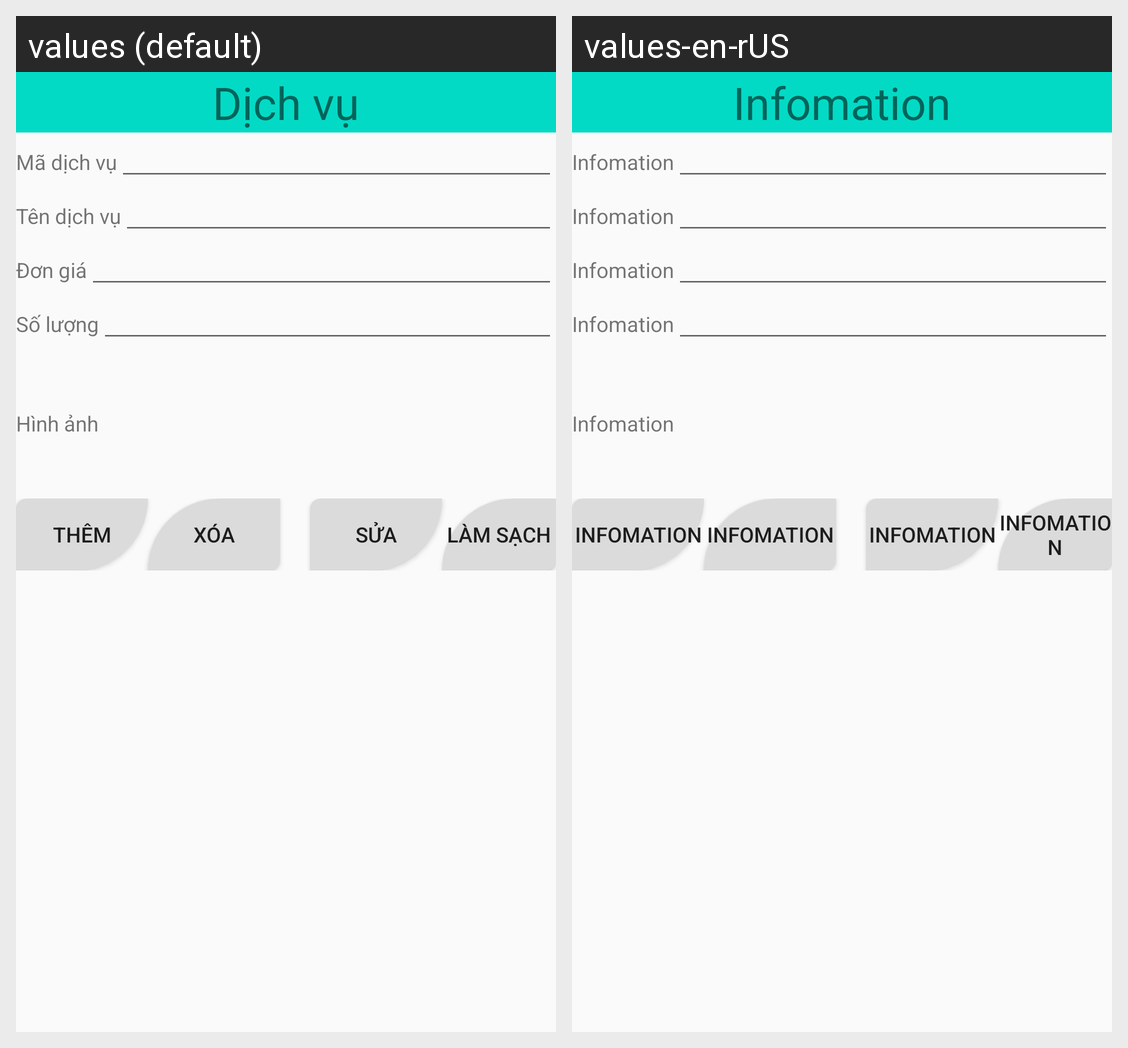

Translations of the strings shown on this Android screen, per locale in the grid:
Android screen res/layout/activity_dich_vu.xml rendered under 2 locales, left to right: values (default), values-en-rUS. Device: Nexus 5 (rendered at 1080×1920; each locale shown at half size, 540×960, under a caption strip naming it); theme AppTheme.
Strings drawn on this screen, with the default value and each locale's value (text and hints the layout hard-codes, and strings that could not be matched under every locale, appear in the picture but are not listed):

dichvu
  values: Dịch vụ
  values-en-rUS: Infomation

madv
  values: Mã dịch vụ
  values-en-rUS: Infomation

tendv
  values: Tên dịch vụ
  values-en-rUS: Infomation

gia
  values: Đơn giá
  values-en-rUS: Infomation

soluong
  values: Số lượng
  values-en-rUS: Infomation

hinhanh
  values: Hình ảnh
  values-en-rUS: Infomation

btnThem
  values: Thêm
  values-en-rUS: Infomation

btnXoa
  values: Xóa
  values-en-rUS: Infomation

btnSua
  values: Sửa
  values-en-rUS: Infomation

btnLamSach
  values: Làm sạch
  values-en-rUS: Infomation
